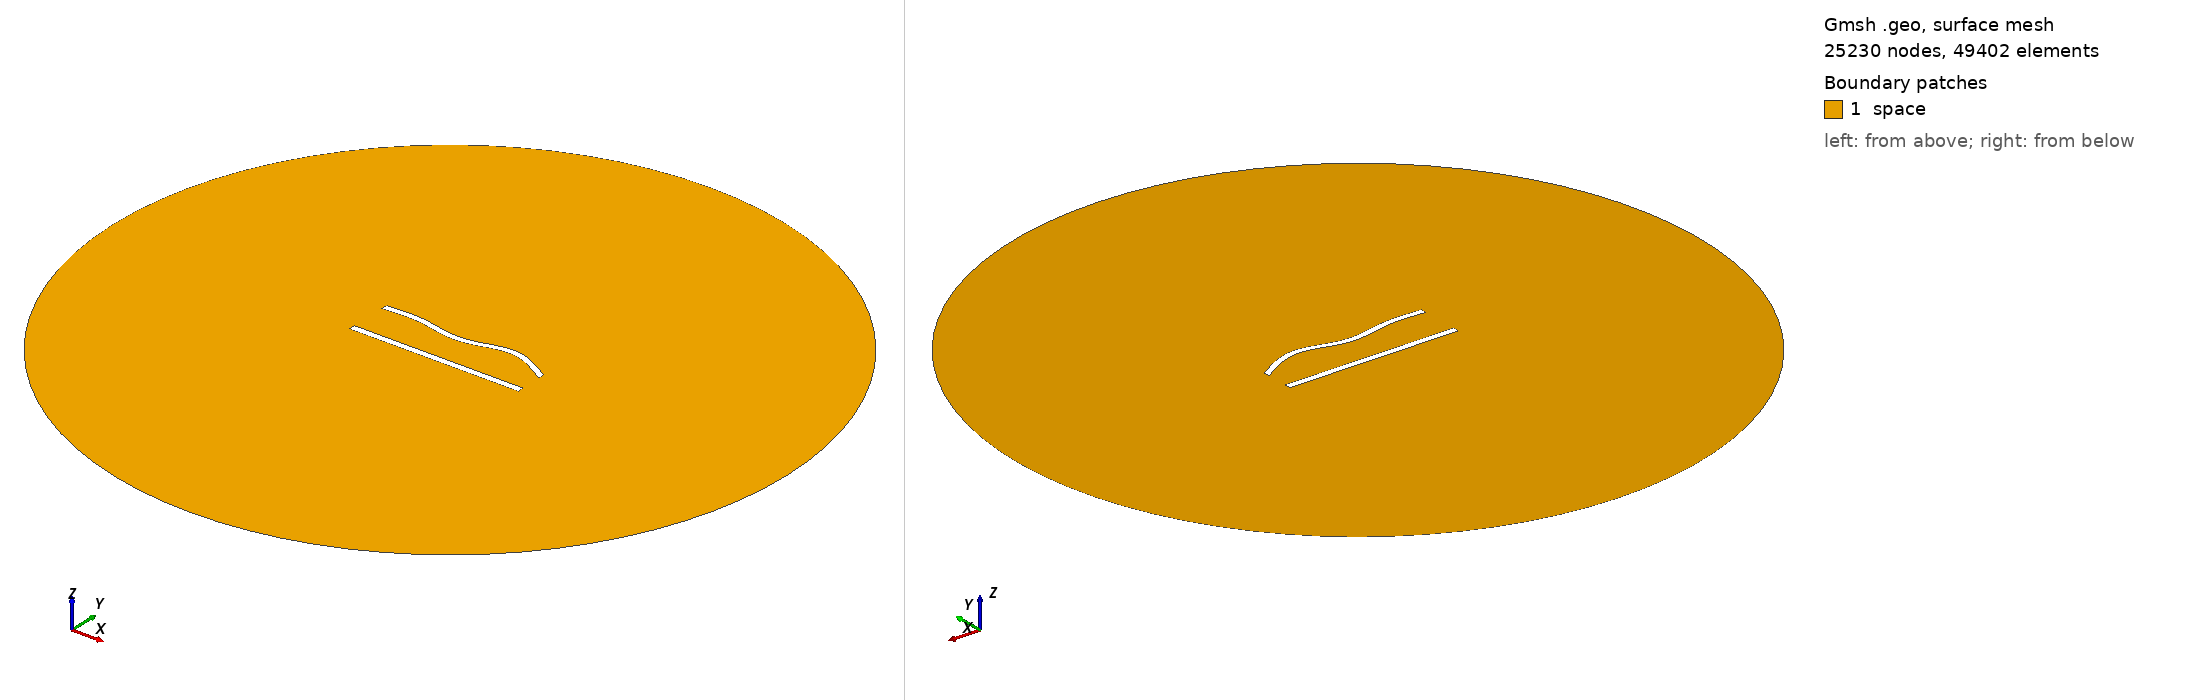

Gmsh geometry script, surface-meshed: 25230 nodes, 49402 surface elements. Boundary patches (legend numbers): 1 space. Left view from above one corner, right view from below the opposite corner. Legend entries are the model's physical surfaces. The drawing asked Gmsh for element sizes between 1% and 20% of the model's largest extent; the script's own settings can give other sizes.

=== 579.geo (drawn) ===
//---------------------------------------
// Geometry kernel
//---------------------------------------

SetFactory("OpenCASCADE");



//---------------------------------------
// Parameters of the geometry
//---------------------------------------

// Overetch of the upper plate
overetch = 0.125;

// Distance between the plates
distance = 25.0;

// Discretization over the x axis (for the deformation)
nx = 50; 

// Length of the plate
L = 100 - overetch; 

// Number of modes
n = 4; 

// 1st mode coefficient
coeff(1) = -1.5;
beta(1) = 0.596864 * 3.1415926535 / L;

// 2nd mode coefficient
coeff(2) = 0.0;
beta(2) = 1.49418 * 3.1415926535 / L;

// 3rd mode coefficient
coeff(3) = -1.5;
beta(3) = 2.50025 * 3.1415926535 / L;

// 4th mode coefficient
coeff(4) = 1.5;
beta(4) = 3.49999 * 3.1415926535 / L;



//---------------------------------------
// Upper plate (deformed rectangle)
//---------------------------------------

// Coordiantes of the upper plate
xmin = -50;
xmax = 50 - overetch;

// Height of the upper plate
yheight = 4 - 2 * overetch;

// Indexes of the points
UpperID[] = {};
LowerID[] = {};
LeftID[] = {};
RightID[] = {};

// Point index
p = 1;

// Horizontal edges
For i In {1:nx}
    x = xmin + (i-1)*(xmax - xmin)/(nx-1);

    y_bottom = distance / 2 + overetch;
    For j In {1:n}
        C = (Cosh(beta(j)*L) + Cos(beta(j)*L)) / (Sinh(beta(j)*L) + Sin(beta(j)*L));
        y_bottom  = y_bottom + coeff(j) * (Cosh(beta(j)*(x+50)) - Cos(beta(j)*(x+50)) - C * (Sinh(beta(j)*(x+50)) - Sin(beta(j)*(x+50))));
    EndFor

    y_top = y_bottom + yheight;

    Point(p) = {x, y_top, 0, 1.0};
    UpperID[i] = p;
    p = p + 1;

    Point(p) = {x, y_bottom, 0, 1.0};
    LowerID[i] = p;
    p = p + 1;
EndFor

// Create point lists
UpperPts[] = {}; LowerPts[] = {};
For i In {1:nx}
  UpperPts[] += {UpperID[i]};
  LowerPts[] += {LowerID[i]};
EndFor

// Build splines
Spline(1) = {UpperPts[]};
Spline(2) = {LowerPts[]};
Line(3) = {LowerPts[nx-1], UpperPts[nx-1]};
Line(4) = {LowerPts[0], UpperPts[0]};

// Build the plane surface
Curve Loop(1) = {2, 3, -1, -4};
Plane Surface(1) = {1};



//---------------------------------------
// Lower plate (rectangle)
//---------------------------------------

// Vertices
Point(1001) = {-50, -distance/2, 0, 1.0};
Point(1002) = { 50, -distance/2, 0, 1.0};
Point(1003) = { 50,  -distance/2 + 4, 0, 1.0};
Point(1004) = {-50,  -distance/2 + 4, 0, 1.0};

// Edges
Line(5) = {1001, 1002};
Line(6) = {1002, 1003};
Line(7) = {1003, 1004};
Line(8) = {1004, 1001};

// Plane surface
Line Loop(2) = {5, 6, 7, 8};
Plane Surface(2) = {2}; 



//---------------------------------------
// Outer (fictious) boundary
//---------------------------------------

// Points
Point(1005) = {0, 0, 0};       // Center
Point(1006) = {200, 0, 0};     // Start point
Point(1007) = {0, 200, 0};     // 90 degrees
Point(1008) = {-200, 0, 0};    // 180 degrees
Point(1009) = {0, -200, 0};    // 270 degrees

// Circle arcs (each needs start, center, end)
Circle(9) = {1006, 1005, 1007};
Circle(10) = {1007, 1005, 1008};
Circle(11) = {1008, 1005, 1009};
Circle(12) = {1009, 1005, 1006};

// Plane surface for the entire domain
Curve Loop(3) = {9, 10, 11, 12};
Surface(3) = {3};

// Subtract the plates from the whole domain to obtain the actual domain where we want to solve the equations
BooleanDifference{ Surface{3}; Delete; }{ Surface{1}; Surface{2}; Delete; }




//---------------------------------------
// Transfinite Lines/Curves
//---------------------------------------

// Set the number of points on the boundaries
r = 6;
d = 0.15;

// Plates
Transfinite Curve {1} = 50*r/4 Using Progression 1;
Transfinite Line {2} = 50*r Using Progression 1;
Transfinite Curve {3, 4} = 2*r Using Progression 1+d;
Transfinite Line {5} = 50*r/4 Using Progression 1;
Transfinite Line {7} = 50*r Using Progression 1;
Transfinite Line {6} = 2*r Using Progression 1-d;
Transfinite Line {8} = 2*r Using Progression 1+d;

// Outer boundary
Transfinite Line {9, 10, 11, 12} = 20 Using Progression 1;



//---------------------------------------
// Physical groups
//---------------------------------------                

// Physical curves (boundaries)
Physical Line("force_segment", 10) = {2};
Physical Line("upper_plate", 11) = {1, 3, 4};
Physical Line("lower_plate", 12) = {5, 6, 7, 8};
Physical Line("boundary", 20) = {9, 10, 11, 12};

// Physical Surfaces
Physical Surface("space", 30) = {3};



//---------------------------------------
// 6. Generate the Mesh
//---------------------------------------

// 2D mesh generation
Mesh 2;
